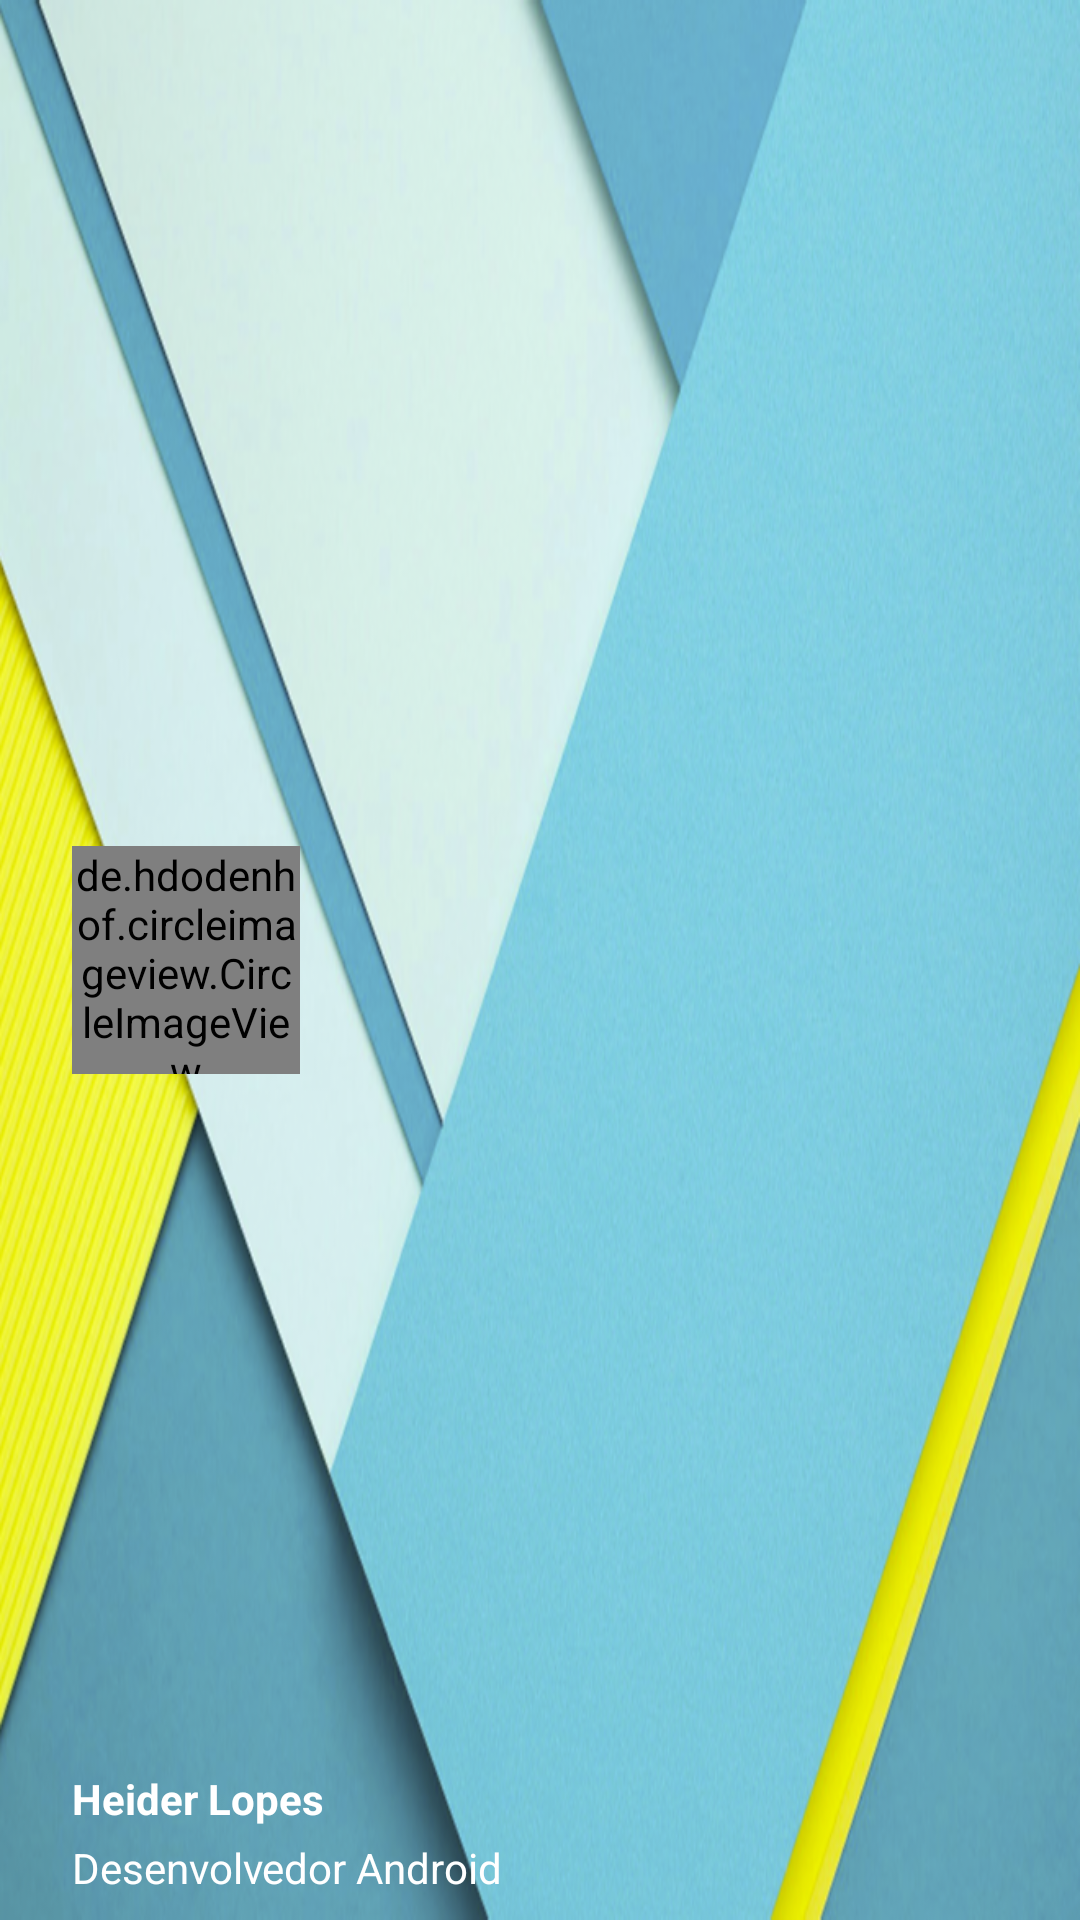

Write the Android layout XML for this screen, with the resource values it uses.
<!-- AndroidManifest.xml: application theme AppTheme -->
<!-- res/layout/drawer_header_layout.xml -->
<?xml version="1.0" encoding="utf-8"?>
<RelativeLayout xmlns:android="http://schemas.android.com/apk/res/android"
    android:layout_width="match_parent"
    android:layout_height="190dp"
    android:background="@drawable/background_nav_drawer"
    android:orientation="vertical"
    >

    <de.hdodenhof.circleimageview.CircleImageView
        xmlns:app="http://schemas.android.com/apk/res-auto"
        android:id="@+id/profile_image"
        android:layout_width="76dp"
        android:layout_height="76dp"
        android:src="@drawable/avatar_android"
        app:border_color="#FF000000"
        android:layout_marginLeft="24dp"
        android:layout_centerVertical="true"
        android:layout_alignParentLeft="true"
        android:layout_alignParentStart="true"
        android:layout_marginStart="24dp" />

    <TextView
        android:layout_width="wrap_content"
        android:layout_height="wrap_content"
        android:text="Heider Lopes"
        android:textSize="14sp"
        android:textColor="#FFF"
        android:textStyle="bold"
        android:gravity="left"
        android:paddingBottom="4dp"
        android:id="@+id/username"
        android:layout_above="@+id/email"
        android:layout_alignLeft="@+id/profile_image"
        android:layout_alignStart="@+id/profile_image" />

    <TextView
        android:layout_width="wrap_content"
        android:layout_height="wrap_content"
        android:text="Desenvolvedor Android"
        android:id="@+id/email"
        android:gravity="left"
        android:layout_marginBottom="8dp"
        android:textSize="14sp"
        android:textColor="#fff"
        android:layout_alignParentBottom="true"
        android:layout_alignLeft="@+id/username"
        android:layout_alignStart="@+id/username" />

</RelativeLayout>
<!-- resources referenced by this layout -->
<resources>
  <!-- drawable avatar_android: png bitmap (drawable, 53434 bytes) -->
  <!-- drawable background_nav_drawer: png bitmap (drawable, 339952 bytes) -->
  <style name="AppTheme" parent="AppTheme.Base" />
  <style name="AppTheme.Base" parent="Theme.AppCompat.Light.NoActionBar">
          <item name="colorPrimary">@color/primaryColor</item>
          <item name="colorPrimaryDark">@color/primaryColorDark</item>
          <item name="colorAccent">@android:color/white</item>
          <item name="android:windowBackground">@color/dirtyWhite</item>
      </style>
  <color name="primaryColor">#009688</color>
  <color name="primaryColorDark">#00796B</color>
  <color name="dirtyWhite">#F0F0F0</color>
</resources>
